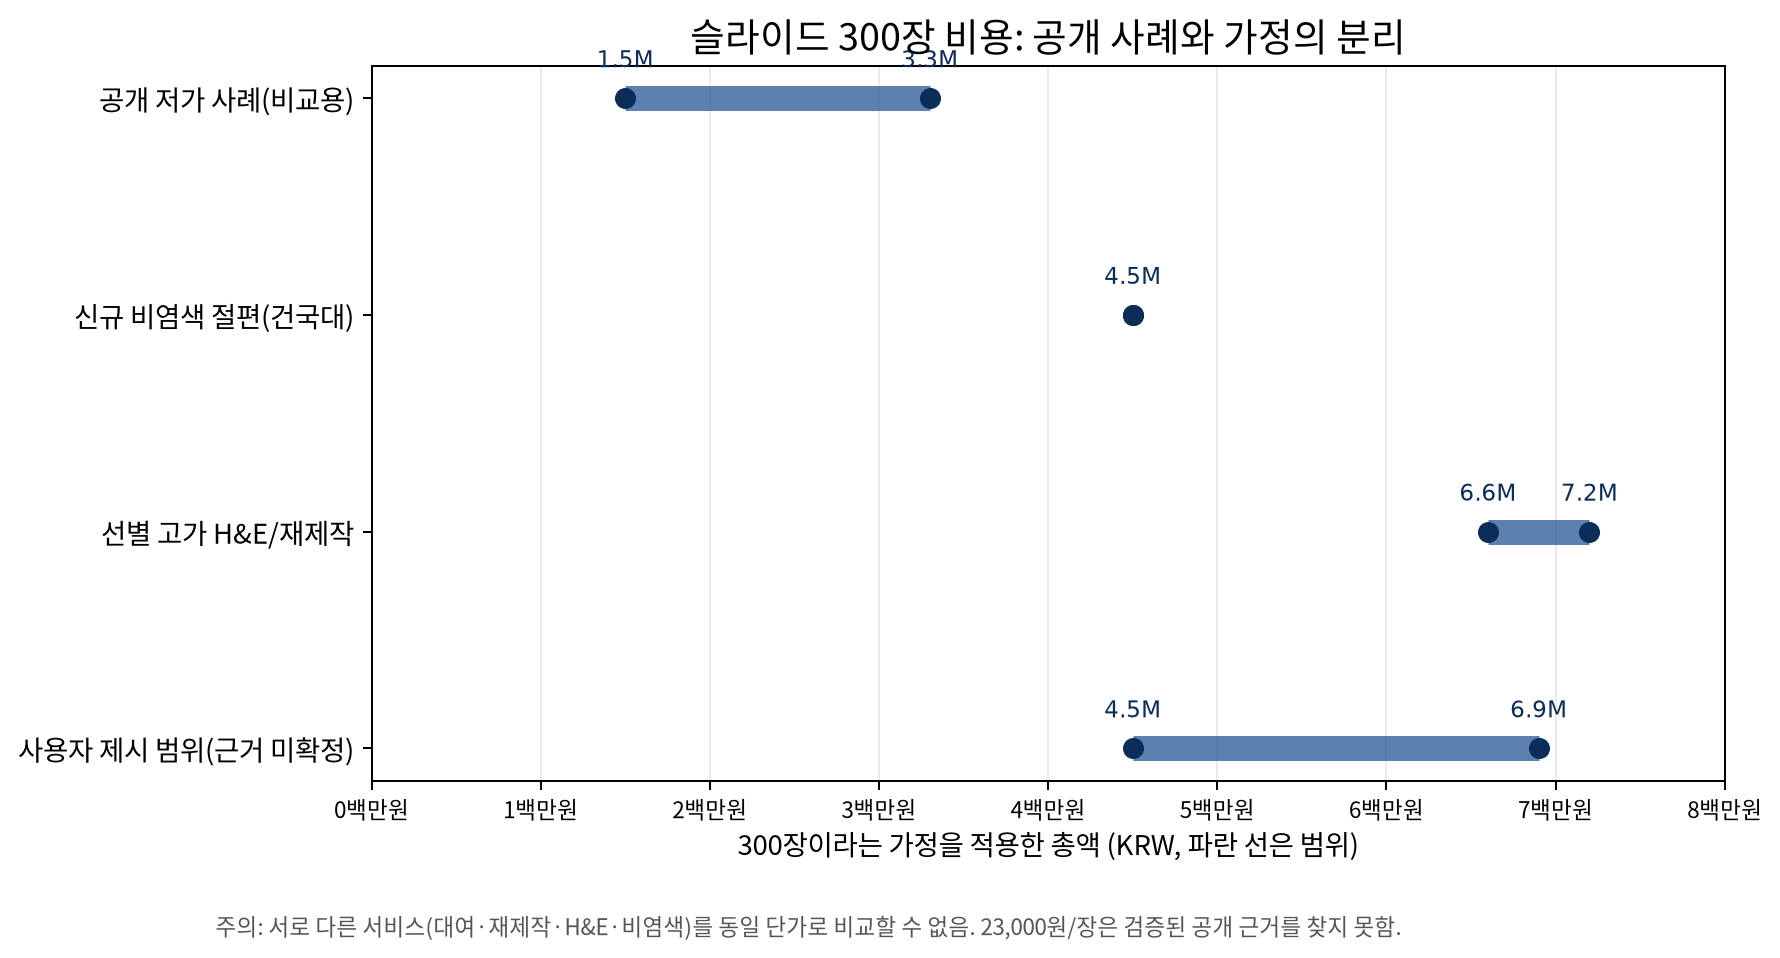

The data file committed next to this chart (first rows):
scenario, low_krw, high_krw, classification, source_basis
공개 저가 사례(비교용), 1500000, 3300000, DERIVED, 300장×5000~11000원
신규 비염색 절편(건국대), 4500000, 4500000, DERIVED, 300장×15000원
선별 고가 H&E/재제작, 6600000, 7200000, DERIVED, 300장×22000~24000원
사용자 제시 범위(근거 미확정), 4500000, 6900000, DERIVED, 300장×15000~23000원
